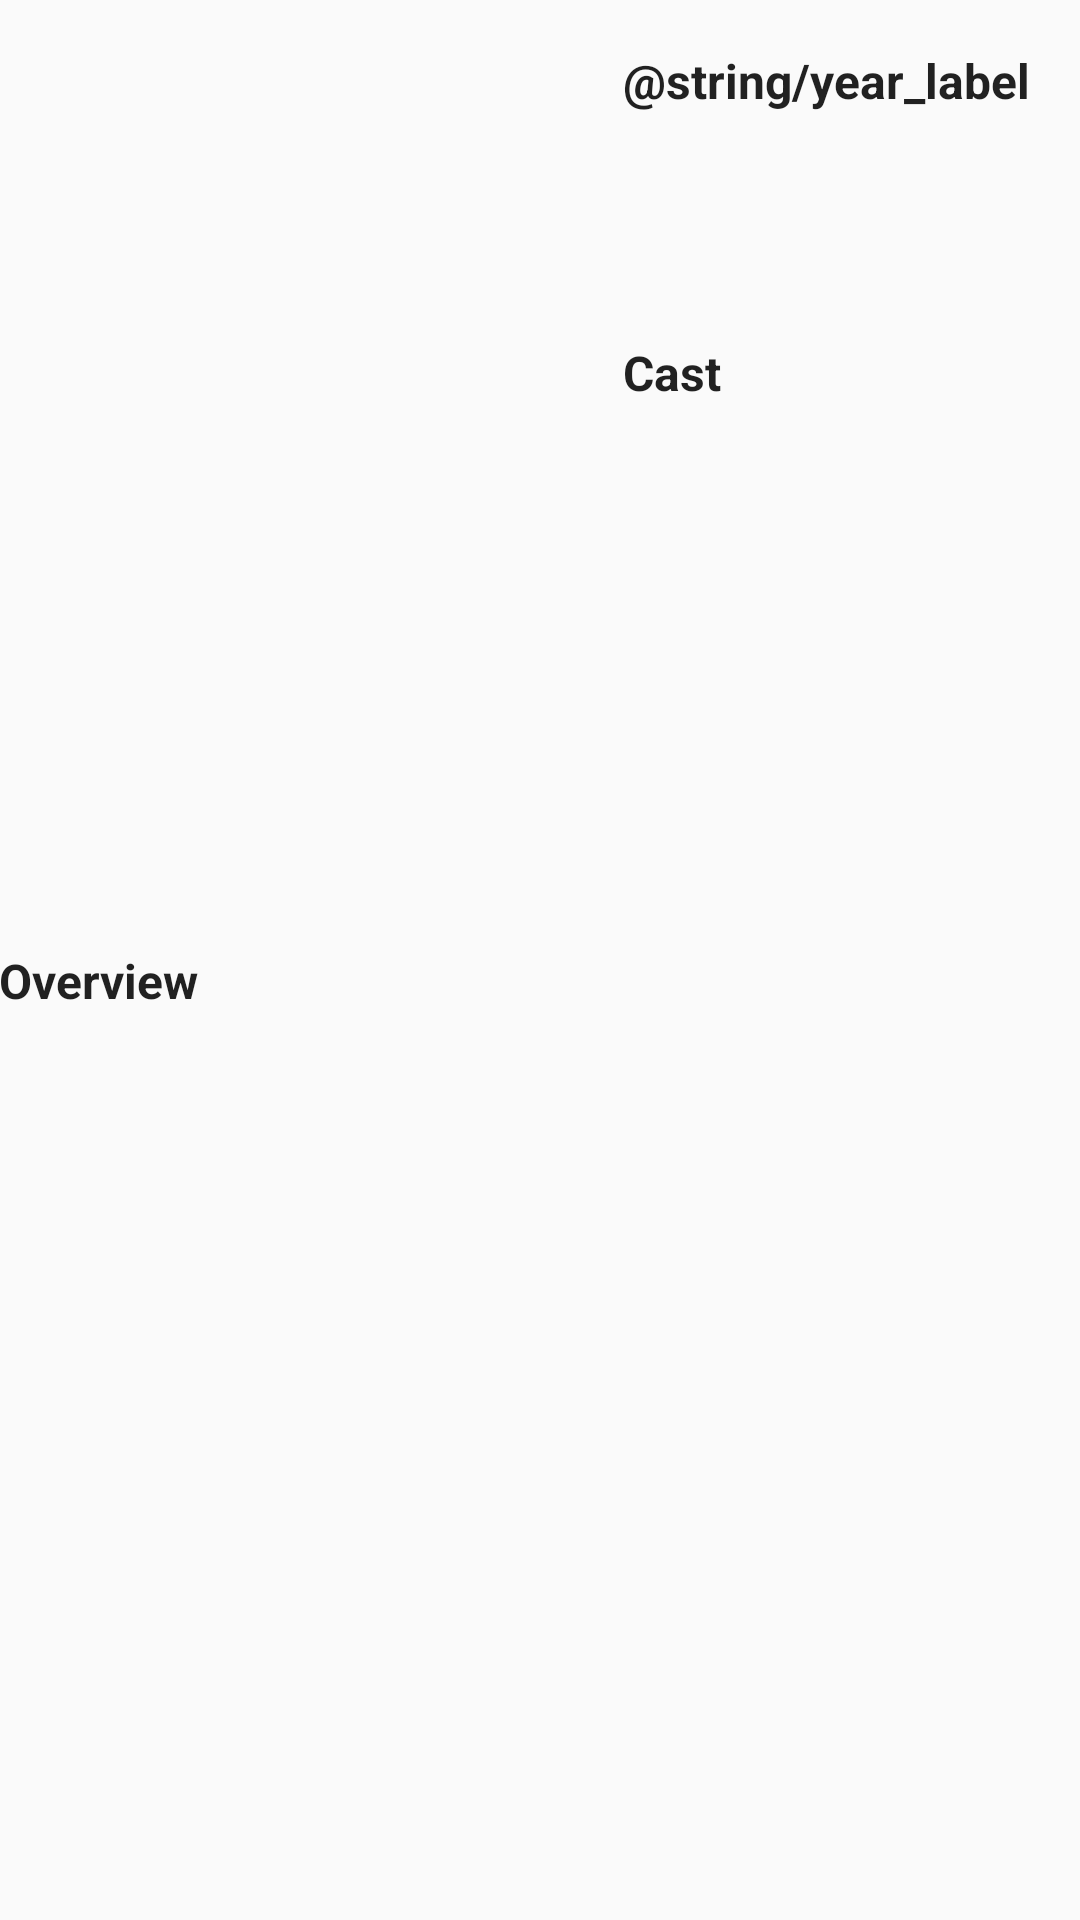

Write the Android layout XML for this screen, with the resource values it uses.
<!-- AndroidManifest.xml: application theme AppTheme -->
<!-- res/layout/activity_detail.xml -->
<?xml version="1.0" encoding="utf-8"?>
<ScrollView xmlns:android="http://schemas.android.com/apk/res/android"
    xmlns:tools="http://schemas.android.com/tools"
    android:layout_width="match_parent"
    android:layout_height="match_parent"
    tools:context=".detail.DetailActivity">

    <RelativeLayout
        android:layout_width="match_parent"
        android:layout_height="wrap_content"
        android:padding="@dimen/activity_vertical_margin">

        <ImageView
            android:id="@+id/detail_image"
            android:layout_width="200dp"
            android:layout_height="300dp"
            android:layout_marginEnd="8dp" />

        <TextView
            android:id="@+id/label_year"
            style="@style/Text.Label"
            android:layout_width="wrap_content"
            android:layout_height="wrap_content"
            android:layout_marginTop="16dp"
            android:layout_toEndOf="@id/detail_image"
            android:text="@string/year_label" />

        <TextView
            android:id="@+id/detail_year"
            android:layout_width="wrap_content"
            android:layout_height="wrap_content"
            android:layout_below="@id/label_year"
            android:layout_toEndOf="@id/detail_image"
            android:textColor="@color/black" />

        <TextView
            android:id="@+id/label_director"
            style="@style/Text.Label"
            android:layout_width="wrap_content"
            android:layout_height="wrap_content"
            android:layout_below="@id/detail_year"
            android:layout_marginTop="8dp"
            android:layout_toEndOf="@id/detail_image"
            tools:text="Director / Creator" />

        <TextView
            android:id="@+id/detail_director"
            android:layout_width="wrap_content"
            android:layout_height="wrap_content"
            android:layout_below="@id/label_director"
            android:layout_toEndOf="@id/detail_image"
            android:textColor="@color/black" />

        <TextView
            android:id="@+id/label_cast"
            style="@style/Text.Label"
            android:layout_width="wrap_content"
            android:layout_height="wrap_content"
            android:layout_below="@id/detail_director"
            android:layout_marginTop="8dp"
            android:layout_toEndOf="@id/detail_image"
            android:text="@string/cast_label" />

        <TextView
            android:id="@+id/detail_cast"
            android:layout_width="wrap_content"
            android:layout_height="wrap_content"
            android:layout_below="@id/label_cast"
            android:layout_toEndOf="@id/detail_image"
            android:textColor="@color/black" />

        <TextView
            android:id="@+id/label_overview"
            style="@style/Text.Label"
            android:layout_width="wrap_content"
            android:layout_height="wrap_content"
            android:layout_below="@id/detail_image"
            android:layout_marginTop="16dp"
            android:text="@string/overview_label" />

        <TextView
            android:id="@+id/detail_overview"
            android:layout_width="wrap_content"
            android:layout_height="wrap_content"
            android:layout_below="@id/label_overview"
            android:layout_marginTop="4dp"
            android:textColor="@color/black" />
    </RelativeLayout>
</ScrollView>
<!-- resources referenced by this layout -->
<resources>
  <color name="black">#000000</color>
  <string name="cast_label">Cast</string>
  <string name="overview_label">Overview</string>
  <style name="Text.Label">
          <item name="android:textSize">16sp</item>
          <item name="android:textStyle">bold</item>
      </style>
  <style name="AppTheme" parent="Theme.AppCompat.Light.DarkActionBar">
          
          <item name="colorPrimary">@color/colorPrimary</item>
          <item name="colorPrimaryDark">@color/colorPrimaryDark</item>
          <item name="colorAccent">@color/colorAccent</item>
      </style>
  <color name="colorPrimary">#008577</color>
  <color name="colorPrimaryDark">#00574B</color>
  <color name="colorAccent">#D81B60</color>
</resources>
